6-way image classification set "piece_types_contrast" from GitHub (AlexPetrusca/ShutterMate_ML); label vocabulary: bishop, king, knight, pawn, queen, rook.

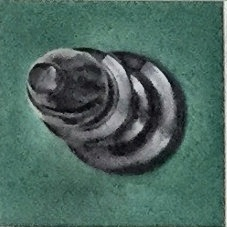
Label: bishop

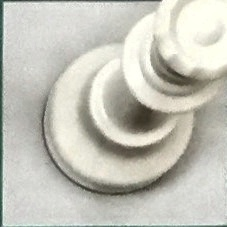
Label: queen

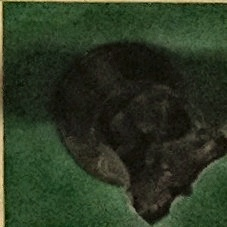
Label: knight

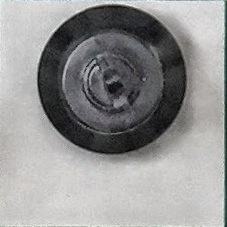
Label: king

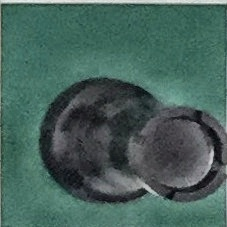
Label: rook

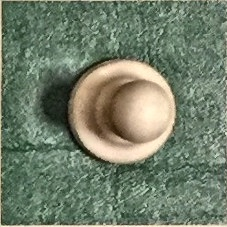
Label: pawn
